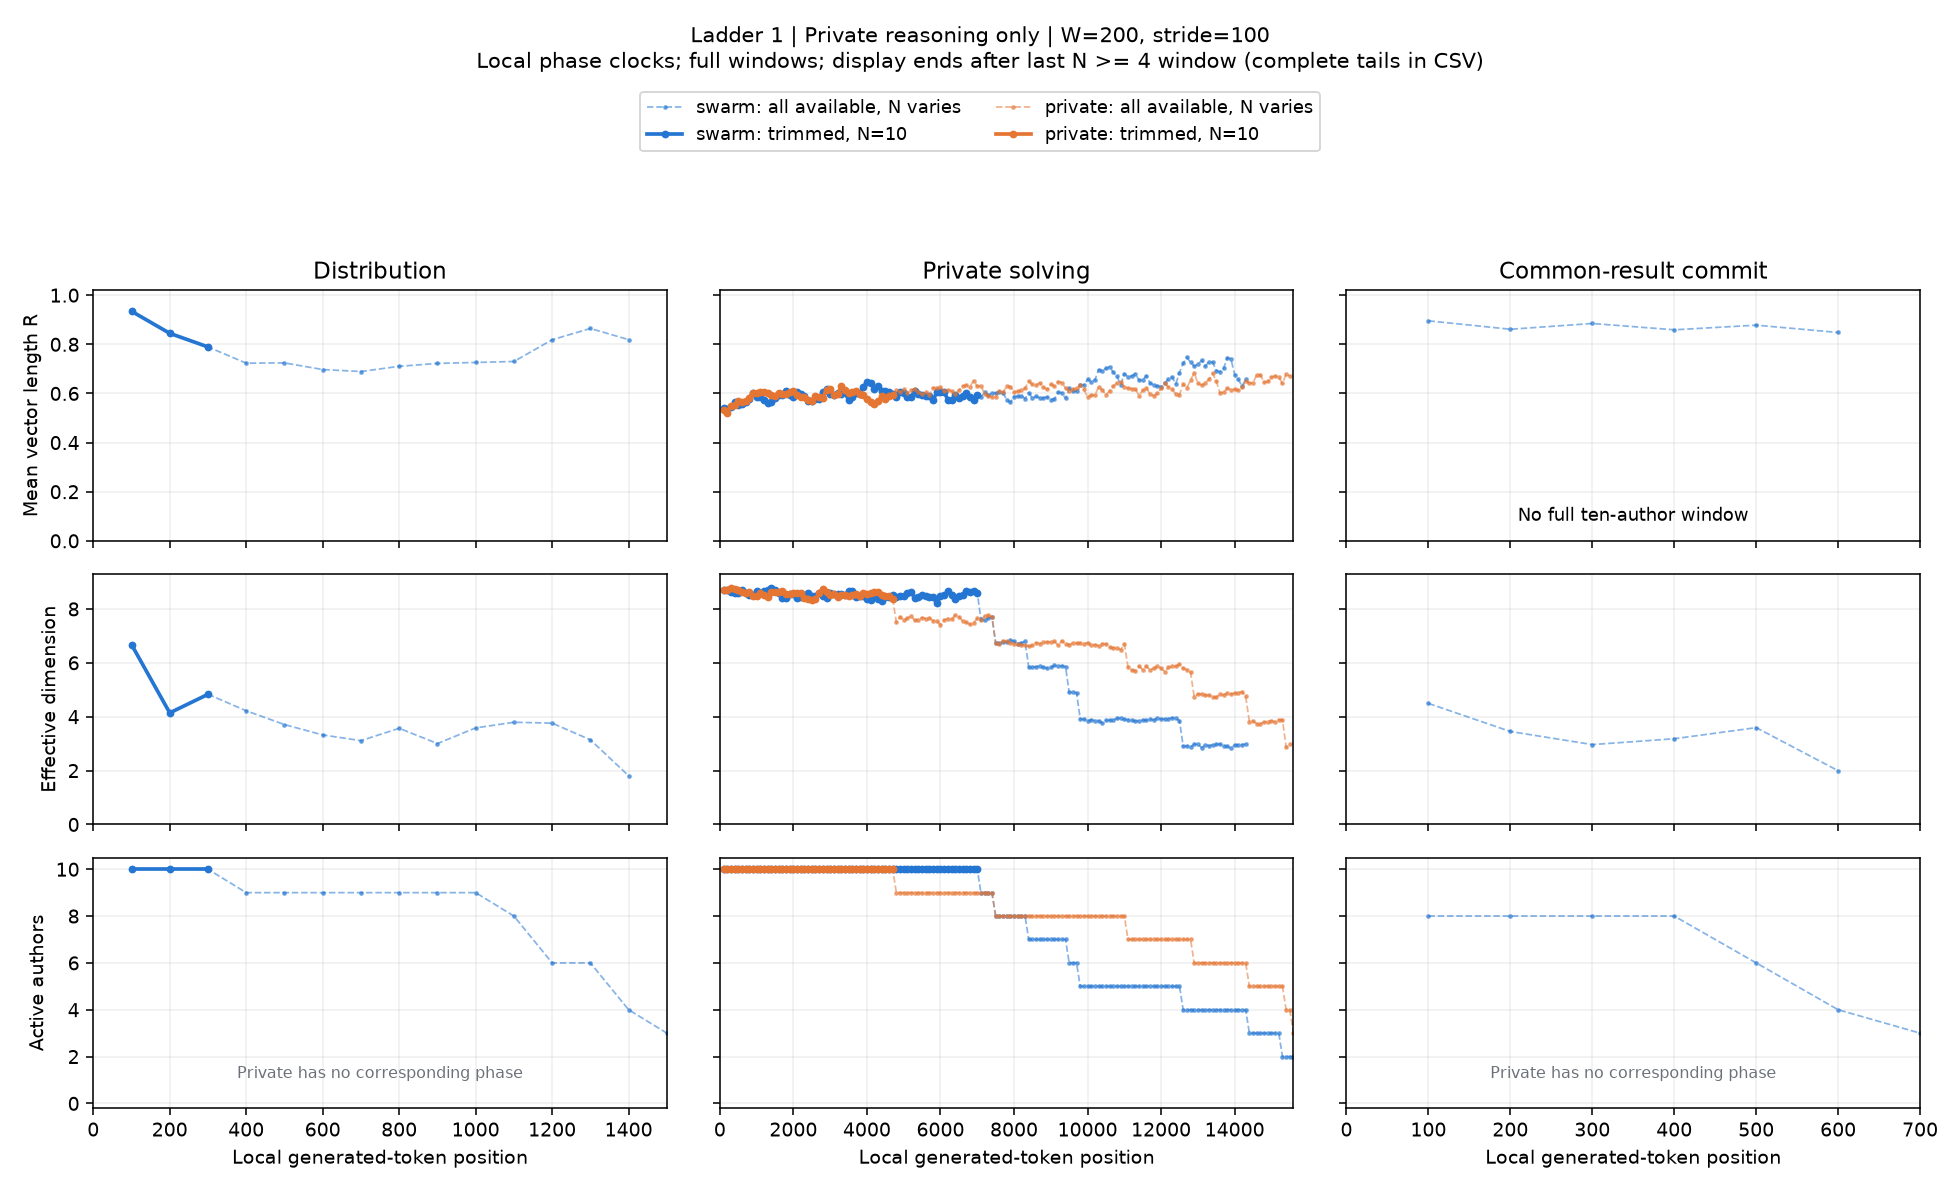

Source data for this figure (header and first rows):
condition, start, x, n_active, agents, R, eff_dim, pair_cosine, matched_drift, n_matched, rung, channel, width, phase, mode
swarm, 0, 100.0, 10, 1,2,3,4,5,6,7,8,9,10, 0.9346, 6.679, 0.8594, nan, 0, 1, reasoning, 200, negotiation, available
swarm, 100, 200.0, 10, 1,2,3,4,5,6,7,8,9,10, 0.8448, 4.141, 0.6819, 0.1953, 10, 1, reasoning, 200, negotiation, available
swarm, 200, 300.0, 10, 1,2,3,4,5,6,7,8,9,10, 0.7893, 4.831, 0.5812, 0.2412, 10, 1, reasoning, 200, negotiation, available
swarm, 300, 400.0, 9, 1,3,4,5,6,7,8,9,10, 0.7232, 4.219, 0.4634, 0.2227, 9, 1, reasoning, 200, negotiation, available
swarm, 400, 500.0, 9, 1,3,4,5,6,7,8,9,10, 0.7243, 3.707, 0.4652, 0.2025, 9, 1, reasoning, 200, negotiation, available
swarm, 500, 600.0, 9, 1,3,4,5,6,7,8,9,10, 0.6973, 3.323, 0.4219, 0.1506, 9, 1, reasoning, 200, negotiation, available
swarm, 600, 700.0, 9, 1,3,4,5,6,7,8,9,10, 0.6892, 3.111, 0.4094, 0.172, 9, 1, reasoning, 200, negotiation, available
swarm, 700, 800.0, 9, 1,3,4,5,6,7,8,9,10, 0.7104, 3.57, 0.4428, 0.193, 9, 1, reasoning, 200, negotiation, available
swarm, 800, 900.0, 9, 1,3,4,5,6,7,8,9,10, 0.7223, 3.003, 0.4619, 0.1985, 9, 1, reasoning, 200, negotiation, available
swarm, 900, 1000, 9, 1,3,4,5,6,7,8,9,10, 0.7263, 3.584, 0.4684, 0.2131, 9, 1, reasoning, 200, negotiation, available
swarm, 1000, 1100, 8, 1,3,4,6,7,8,9,10, 0.7301, 3.793, 0.4663, 0.2747, 8, 1, reasoning, 200, negotiation, available
swarm, 1100, 1200, 6, 3,4,6,7,8,9, 0.8186, 3.761, 0.6041, 0.2586, 6, 1, reasoning, 200, negotiation, available
swarm, 1200, 1300, 6, 3,4,6,7,8,9, 0.8645, 3.142, 0.6968, 0.2126, 6, 1, reasoning, 200, negotiation, available
swarm, 1300, 1400, 4, 3,6,7,8, 0.819, 1.807, 0.561, 0.1058, 4, 1, reasoning, 200, negotiation, available
swarm, 1400, 1500, 3, 3,6,7, nan, nan, nan, nan, 3, 1, reasoning, 200, negotiation, available
swarm, 1500, 1600, 2, 6,7, nan, nan, nan, nan, 2, 1, reasoning, 200, negotiation, available
swarm, 1600, 1700, 2, 6,7, nan, nan, nan, nan, 2, 1, reasoning, 200, negotiation, available
swarm, 1700, 1800, 2, 6,7, nan, nan, nan, nan, 2, 1, reasoning, 200, negotiation, available
swarm, 1800, 1900, 2, 6,7, nan, nan, nan, nan, 2, 1, reasoning, 200, negotiation, available
swarm, 1900, 2000, 2, 6,7, nan, nan, nan, nan, 2, 1, reasoning, 200, negotiation, available
swarm, 2000, 2100, 2, 6,7, nan, nan, nan, nan, 2, 1, reasoning, 200, negotiation, available
swarm, 2100, 2200, 2, 6,7, nan, nan, nan, nan, 2, 1, reasoning, 200, negotiation, available
swarm, 2200, 2300, 2, 6,7, nan, nan, nan, nan, 2, 1, reasoning, 200, negotiation, available
swarm, 2300, 2400, 2, 6,7, nan, nan, nan, nan, 2, 1, reasoning, 200, negotiation, available
swarm, 2400, 2500, 2, 6,7, nan, nan, nan, nan, 2, 1, reasoning, 200, negotiation, available
swarm, 2500, 2600, 2, 6,7, nan, nan, nan, nan, 2, 1, reasoning, 200, negotiation, available
swarm, 2600, 2700, 2, 6,7, nan, nan, nan, nan, 2, 1, reasoning, 200, negotiation, available
swarm, 2700, 2800, 2, 6,7, nan, nan, nan, nan, 2, 1, reasoning, 200, negotiation, available
swarm, 2800, 2900, 2, 6,7, nan, nan, nan, nan, 2, 1, reasoning, 200, negotiation, available
swarm, 2900, 3000, 2, 6,7, nan, nan, nan, nan, 2, 1, reasoning, 200, negotiation, available
swarm, 3000, 3100, 2, 6,7, nan, nan, nan, nan, 2, 1, reasoning, 200, negotiation, available
swarm, 3100, 3200, 2, 6,7, nan, nan, nan, nan, 2, 1, reasoning, 200, negotiation, available
swarm, 3200, 3300, 2, 6,7, nan, nan, nan, nan, 2, 1, reasoning, 200, negotiation, available
swarm, 3300, 3400, 2, 6,7, nan, nan, nan, nan, 2, 1, reasoning, 200, negotiation, available
swarm, 3400, 3500, 2, 6,7, nan, nan, nan, nan, 2, 1, reasoning, 200, negotiation, available
swarm, 3500, 3600, 1, 6, nan, nan, nan, nan, 1, 1, reasoning, 200, negotiation, available
swarm, 3600, 3700, 1, 6, nan, nan, nan, nan, 1, 1, reasoning, 200, negotiation, available
swarm, 3700, 3800, 1, 6, nan, nan, nan, nan, 1, 1, reasoning, 200, negotiation, available
swarm, 3800, 3900, 1, 6, nan, nan, nan, nan, 1, 1, reasoning, 200, negotiation, available
swarm, 3900, 4000, 1, 6, nan, nan, nan, nan, 1, 1, reasoning, 200, negotiation, available
swarm, 4000, 4100, 1, 6, nan, nan, nan, nan, 1, 1, reasoning, 200, negotiation, available
swarm, 4100, 4200, 1, 6, nan, nan, nan, nan, 1, 1, reasoning, 200, negotiation, available
swarm, 4200, 4300, 1, 6, nan, nan, nan, nan, 1, 1, reasoning, 200, negotiation, available
swarm, 4300, 4400, 1, 6, nan, nan, nan, nan, 1, 1, reasoning, 200, negotiation, available
swarm, 4400, 4500, 1, 6, nan, nan, nan, nan, 1, 1, reasoning, 200, negotiation, available
swarm, 4500, 4600, 1, 6, nan, nan, nan, nan, 1, 1, reasoning, 200, negotiation, available
swarm, 4600, 4700, 1, 6, nan, nan, nan, nan, 1, 1, reasoning, 200, negotiation, available
swarm, 4700, 4800, 1, 6, nan, nan, nan, nan, 1, 1, reasoning, 200, negotiation, available
swarm, 4800, 4900, 1, 6, nan, nan, nan, nan, 1, 1, reasoning, 200, negotiation, available
swarm, 4900, 5000, 1, 6, nan, nan, nan, nan, 1, 1, reasoning, 200, negotiation, available
swarm, 5000, 5100, 1, 6, nan, nan, nan, nan, 1, 1, reasoning, 200, negotiation, available
swarm, 5100, 5200, 1, 6, nan, nan, nan, nan, 1, 1, reasoning, 200, negotiation, available
swarm, 5200, 5300, 1, 6, nan, nan, nan, nan, 1, 1, reasoning, 200, negotiation, available
swarm, 5300, 5400, 1, 6, nan, nan, nan, nan, 1, 1, reasoning, 200, negotiation, available
swarm, 5400, 5500, 1, 6, nan, nan, nan, nan, 1, 1, reasoning, 200, negotiation, available
swarm, 5500, 5600, 1, 6, nan, nan, nan, nan, 1, 1, reasoning, 200, negotiation, available
swarm, 5600, 5700, 1, 6, nan, nan, nan, nan, 1, 1, reasoning, 200, negotiation, available
swarm, 5700, 5800, 1, 6, nan, nan, nan, nan, 1, 1, reasoning, 200, negotiation, available
swarm, 5800, 5900, 1, 6, nan, nan, nan, nan, 1, 1, reasoning, 200, negotiation, available
swarm, 5900, 6000, 1, 6, nan, nan, nan, nan, 1, 1, reasoning, 200, negotiation, available
... 1,166 more rows
